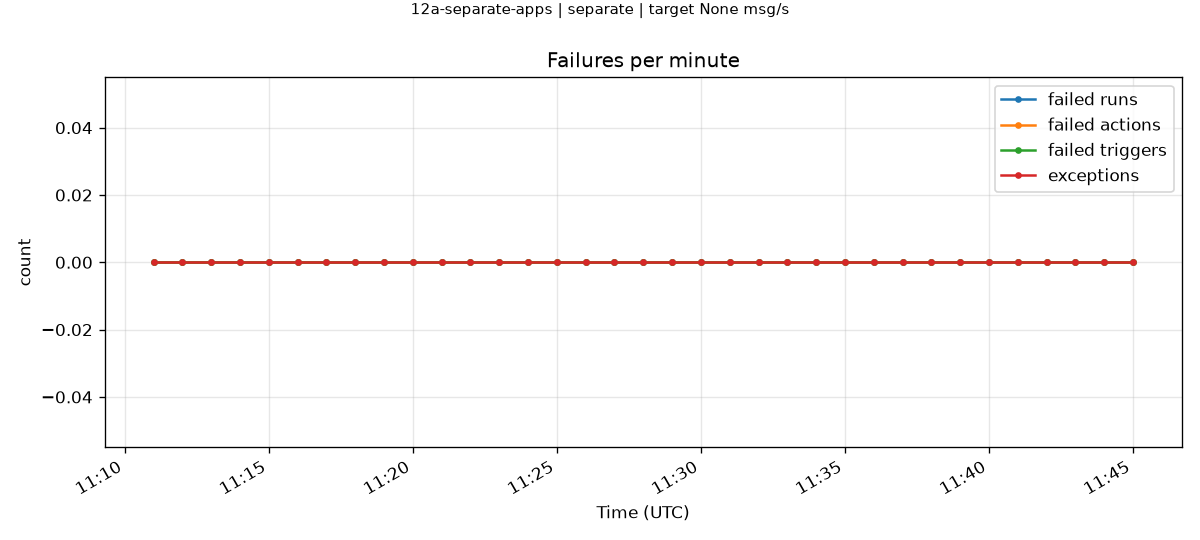

Values plotted in this chart, from the file beside it:
minute, failedRuns, failedActions, failedTriggers, exceptions
2026-11-22T11:11:00.000Z, 0, 0, 0, 0
2026-11-22T11:12:00.000Z, 0, 0, 0, 0
2026-11-22T11:13:00.000Z, 0, 0, 0, 0
2026-11-22T11:14:00.000Z, 0, 0, 0, 0
2026-11-22T11:15:00.000Z, 0, 0, 0, 0
2026-11-22T11:16:00.000Z, 0, 0, 0, 0
2026-11-22T11:17:00.000Z, 0, 0, 0, 0
2026-11-22T11:18:00.000Z, 0, 0, 0, 0
2026-11-22T11:19:00.000Z, 0, 0, 0, 0
2026-11-22T11:20:00.000Z, 0, 0, 0, 0
2026-11-22T11:21:00.000Z, 0, 0, 0, 0
2026-11-22T11:22:00.000Z, 0, 0, 0, 0
2026-11-22T11:23:00.000Z, 0, 0, 0, 0
2026-11-22T11:24:00.000Z, 0, 0, 0, 0
2026-11-22T11:25:00.000Z, 0, 0, 0, 0
2026-11-22T11:26:00.000Z, 0, 0, 0, 0
2026-11-22T11:27:00.000Z, 0, 0, 0, 0
2026-11-22T11:28:00.000Z, 0, 0, 0, 0
2026-11-22T11:29:00.000Z, 0, 0, 0, 0
2026-11-22T11:30:00.000Z, 0, 0, 0, 0
2026-11-22T11:31:00.000Z, 0, 0, 0, 0
2026-11-22T11:32:00.000Z, 0, 0, 0, 0
2026-11-22T11:33:00.000Z, 0, 0, 0, 0
2026-11-22T11:34:00.000Z, 0, 0, 0, 0
2026-11-22T11:35:00.000Z, 0, 0, 0, 0
2026-11-22T11:36:00.000Z, 0, 0, 0, 0
2026-11-22T11:37:00.000Z, 0, 0, 0, 0
2026-11-22T11:38:00.000Z, 0, 0, 0, 0
2026-11-22T11:39:00.000Z, 0, 0, 0, 0
2026-11-22T11:40:00.000Z, 0, 0, 0, 0
2026-11-22T11:41:00.000Z, 0, 0, 0, 0
2026-11-22T11:42:00.000Z, 0, 0, 0, 0
2026-11-22T11:43:00.000Z, 0, 0, 0, 0
2026-11-22T11:44:00.000Z, 0, 0, 0, 0
2026-11-22T11:45:00.000Z, 0, 0, 0, 0
